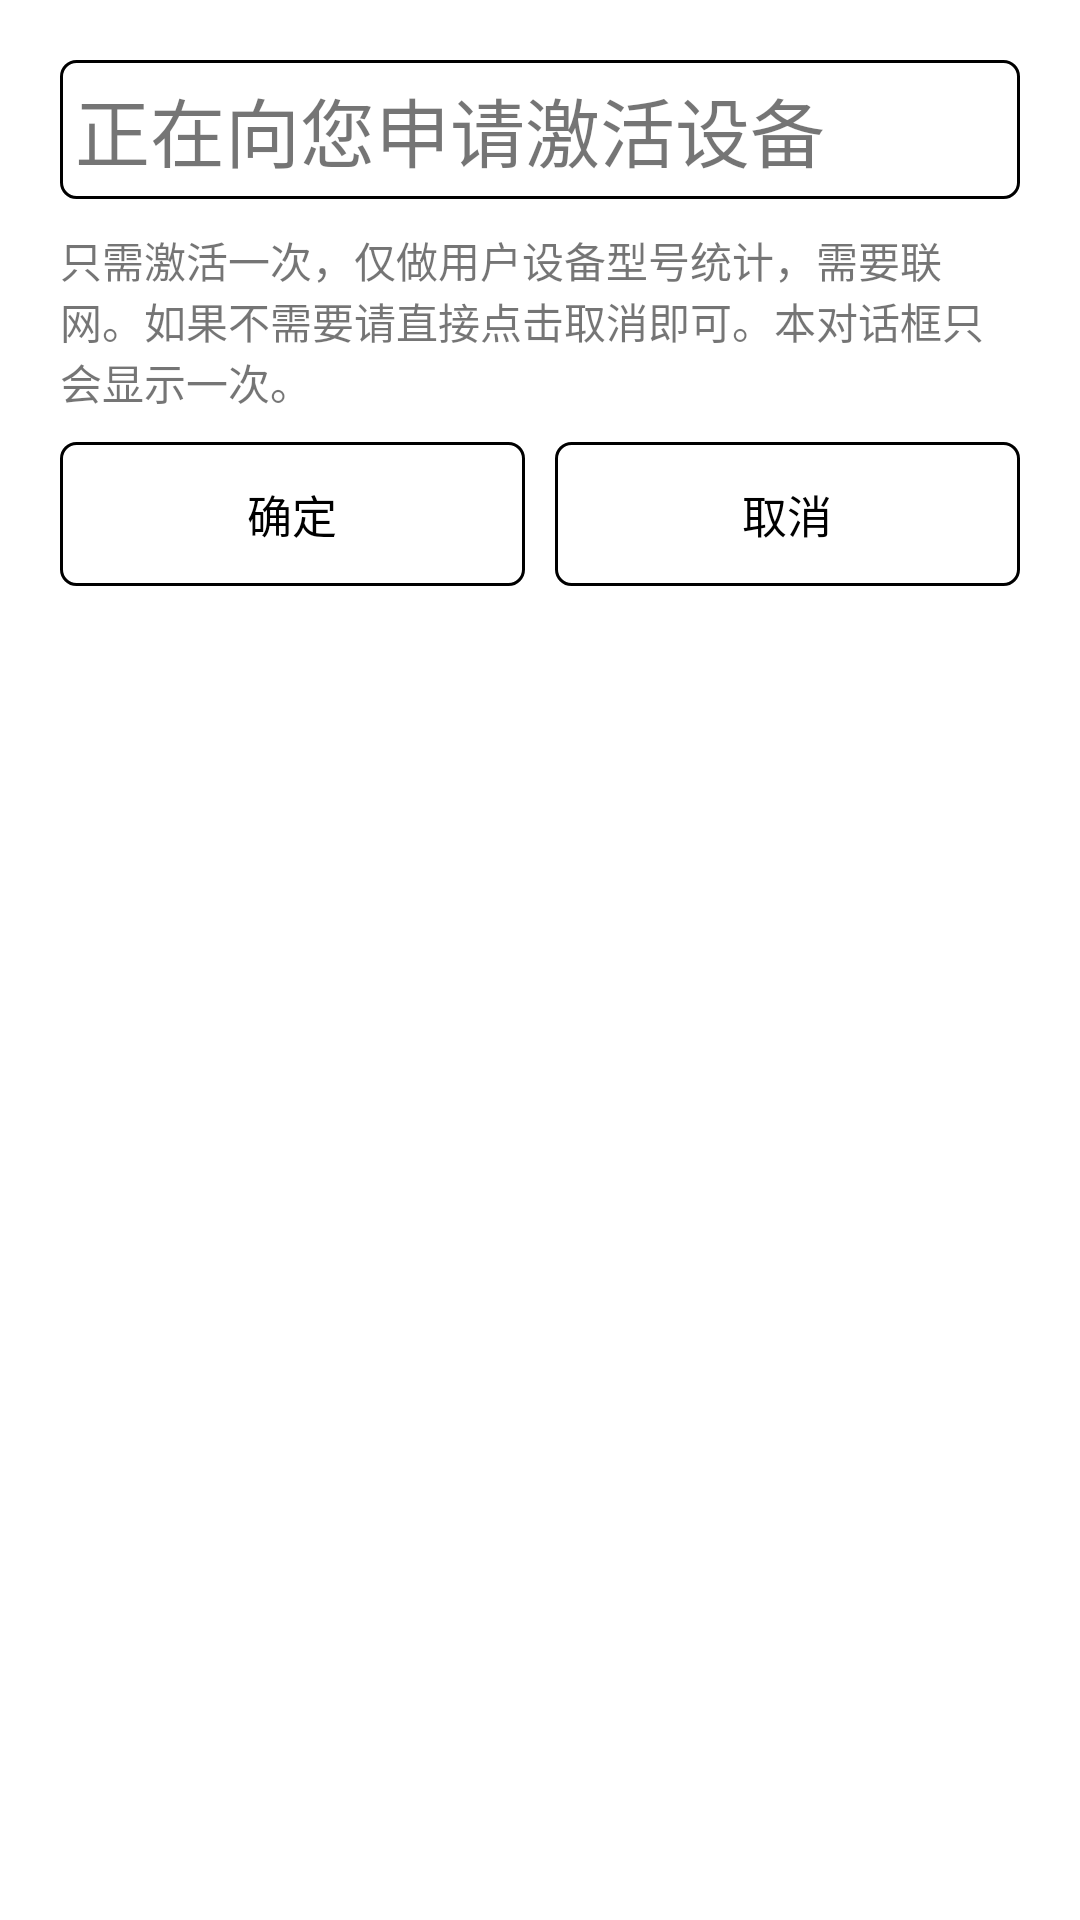

Produce the Android XML layout that renders to this screen, including the resource entries it uses.
<!-- AndroidManifest.xml: application theme AppTheme -->
<!-- res/layout/dialog_newuserchecker.xml -->
<?xml version="1.0" encoding="utf-8"?>
<LinearLayout xmlns:android="http://schemas.android.com/apk/res/android"
    xmlns:tools="http://schemas.android.com/tools"
    android:layout_width="match_parent"
    android:layout_height="match_parent"
    android:layout_margin="15dp"
    android:background="#ffffff"
    android:gravity="center_vertical|center_horizontal"
    android:orientation="vertical"
    android:padding="15dp">


    <TextView
        android:layout_width="match_parent"
        android:layout_height="wrap_content"
        android:layout_margin="5dp"
        android:background="@drawable/shaper_desk_top_show"
        android:padding="5dp"
        android:text="@string/dialog_newuser_title"
        android:textSize="25sp" />

    <TextView
        android:layout_width="match_parent"
        android:layout_height="wrap_content"
        android:layout_margin="5dp"
        android:text="@string/dialog_newuser_message" />

    <LinearLayout
        style="?android:attr/buttonBarStyle"
        android:layout_width="match_parent"
        android:layout_height="match_parent"
        android:orientation="horizontal">

        <Button
            android:id="@+id/btn_newusercheck_con"
            style="?android:attr/buttonBarButtonStyle"
            android:layout_width="wrap_content"
            android:layout_height="wrap_content"
            android:layout_margin="5dp"
            android:layout_weight="1"
            android:background="@drawable/shaper_desk_top_show"
            android:text="@string/dialog_con"
            android:textSize="15dp" />

        <Button
            android:id="@+id/btn_newusercheck_cls"
            style="?android:attr/buttonBarButtonStyle"
            android:layout_width="wrap_content"
            android:layout_height="wrap_content"
            android:layout_margin="5dp"
            android:layout_weight="1"
            android:background="@drawable/shaper_desk_top_show"
            android:text="@string/dialog_cls"
            android:textSize="15dp" />
    </LinearLayout>


</LinearLayout>
<!-- resources referenced by this layout -->
<resources>
  <!-- drawable shaper_desk_top_show (drawable) -->
  <?xml version="1.0" encoding="utf-8"?>
  <shape xmlns:android="http://schemas.android.com/apk/res/android">
      <corners android:radius="5dp" />
      <stroke
          android:width="1dp"
          android:color="#000000" />
      <solid android:color="#00000000" />
  </shape>
  <string name="dialog_cls">取消</string>
  <string name="dialog_con">确定</string>
  <string name="dialog_newuser_message">只需激活一次，仅做用户设备型号统计，需要联网。如果不需要请直接点击取消即可。本对话框只会显示一次。</string>
  <string name="dialog_newuser_title">正在向您申请激活设备</string>
  <style name="AppTheme" parent="Theme.AppCompat.Light.NoActionBar">
          
          <item name="colorPrimary">@color/colorBlack</item>
          <item name="colorPrimaryDark">@color/colorBlack</item>
          <item name="colorAccent">@color/colorBlack</item>
      </style>
  <color name="colorBlack">#000000</color>
</resources>
